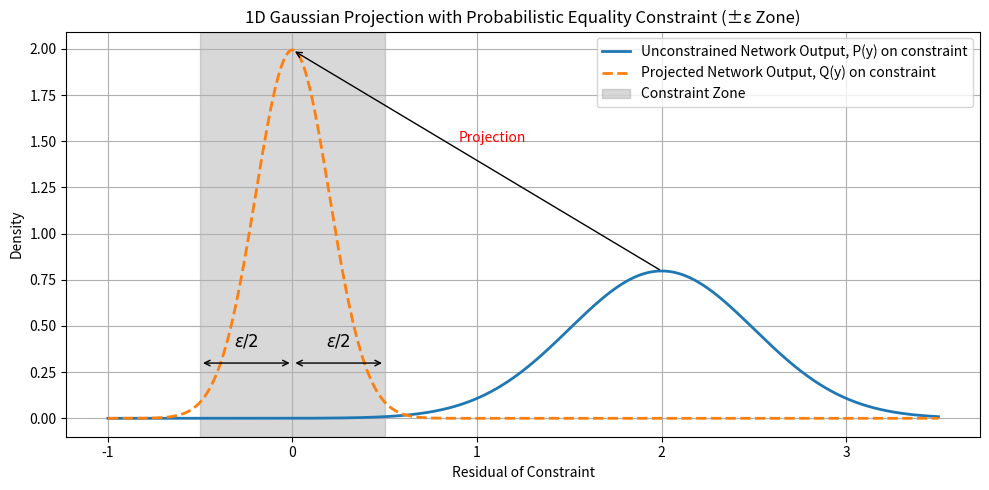

Source code (Python):
import numpy as np
import matplotlib.pyplot as plt
from scipy.stats import norm

# === Define distributions ===
# Original (from model)
mu_1 = 2.0
sigma_1 = 0.5

# Projected (should satisfy constraint zone)
mu_2 = 0.0
sigma_2 = 0.2

# Constraint center and tolerance (soft equality)
c = 0.0          # target value for equality
epsilon = 0.5    # tolerance around c
delta = 0.05     # 95% confidence ⇒ 1 - delta

# Range for plotting
x = np.linspace(-1, 3.5, 1000)
pdf_1 = norm.pdf(x, mu_1, sigma_1)
pdf_2 = norm.pdf(x, mu_2, sigma_2)

# Probability mass inside constraint zone
p1 = norm.cdf(c + epsilon, mu_1, sigma_1) - norm.cdf(c - epsilon, mu_1, sigma_1)
p2 = norm.cdf(c + epsilon, mu_2, sigma_2) - norm.cdf(c - epsilon, mu_2, sigma_2)

# === Plot ===
plt.figure(figsize=(10, 5))

# Plot both distributions
plt.plot(x, pdf_1, label=f'Unconstrained Network Output, P(y) on constraint', linewidth=2)
plt.plot(x, pdf_2, label=f'Projected Network Output, Q(y) on constraint', linewidth=2, linestyle='--')

# Shade the constraint zone
plt.axvspan(c - epsilon, c + epsilon, color='gray', alpha=0.3, label='Constraint Zone')

# Annotate projection
y1 = norm.pdf(mu_1, mu_1, sigma_1)
y2 = norm.pdf(mu_1, mu_2, sigma_2)
# Calculate the peaks of the distributions
peak1_x, peak1_y = mu_1, norm.pdf(mu_1, mu_1, sigma_1)
peak2_x, peak2_y = mu_2, norm.pdf(mu_2, mu_2, sigma_2)

# Draw arrow from peak of first distribution to peak of second
plt.annotate('', xy=(peak2_x, peak2_y), xytext=(peak1_x, peak1_y),
             arrowprops=dict(facecolor='red', arrowstyle='->'))

# Add text label along the arrow path
plt.text((peak1_x + peak2_x)/2 - 0.1, (peak1_y + peak2_y)/2 + 0.1, 
         'Projection', color='red', fontsize=10)

# Add epsilon arrows spanning the constraint zone
arrow_y_pos = max(pdf_1.max(), pdf_2.max()) * 0.15  # Position arrows at 15% of max height
# Left arrow (from -epsilon to center)
plt.annotate('', xy=(c, arrow_y_pos), xytext=(c - epsilon, arrow_y_pos),
             arrowprops=dict(facecolor='black', arrowstyle='<->'))
plt.text(c - epsilon/2, arrow_y_pos * 1.3, r'$\epsilon/2$', fontsize=12, ha='center')

# Right arrow (from center to +epsilon)
plt.annotate('', xy=(c + epsilon, arrow_y_pos), xytext=(c, arrow_y_pos),
             arrowprops=dict(facecolor='black', arrowstyle='<->'))
plt.text(c + epsilon/2, arrow_y_pos * 1.3, r'$\epsilon/2$', fontsize=12, ha='center')

# Final plot tweaks
plt.title("1D Gaussian Projection with Probabilistic Equality Constraint (±ε Zone)")
plt.xlabel("Residual of Constraint")
plt.ylabel("Density")
plt.grid(True)
plt.legend()
plt.tight_layout()
plt.show()